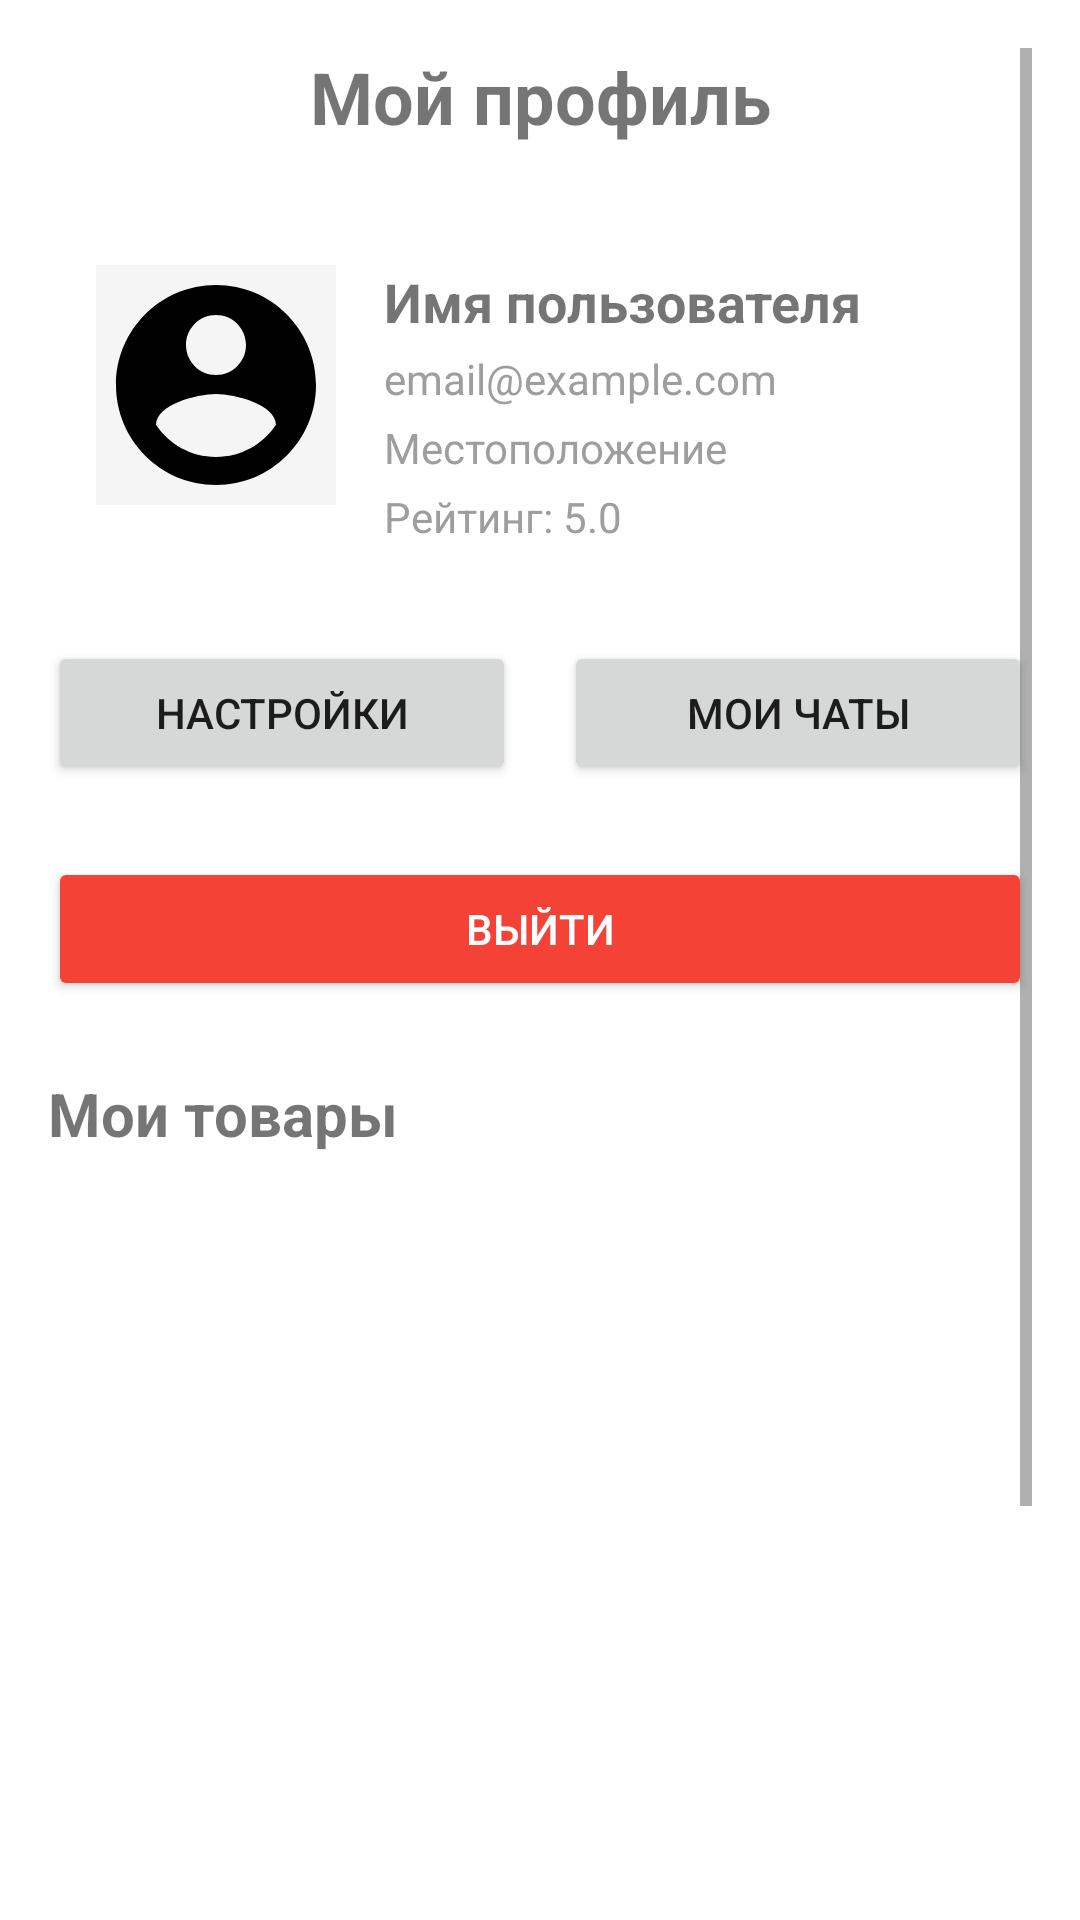

This screen was rendered from an Android layout file. Write that file and the resources it references.
<!-- AndroidManifest.xml: application theme AppTheme -->
<!-- res/layout/fragment_profile.xml -->
<?xml version="1.0" encoding="utf-8"?>
<ScrollView xmlns:android="http://schemas.android.com/apk/res/android"
    android:layout_width="match_parent"
    android:layout_height="match_parent"
    android:background="@color/white"
    android:padding="16dp">

    <LinearLayout
        android:layout_width="match_parent"
        android:layout_height="wrap_content"
        android:orientation="vertical">

        
        <TextView
            android:id="@+id/tvProfileTitle"
            android:layout_width="match_parent"
            android:layout_height="wrap_content"
            android:text="Мой профиль"
            android:textSize="24sp"
            android:textStyle="bold"
            android:gravity="center"
            android:layout_marginBottom="24dp" />

        
        <LinearLayout
            android:layout_width="match_parent"
            android:layout_height="wrap_content"
            android:orientation="horizontal"
            android:background="@drawable/profile_card_background"
            android:padding="16dp"
            android:layout_marginBottom="16dp">

            
            <ImageView
                android:id="@+id/ivUserAvatar"
                android:layout_width="80dp"
                android:layout_height="80dp"
                android:src="@drawable/ic_profile"
                android:background="@color/gray_light"
                android:scaleType="centerCrop"
                android:layout_marginEnd="16dp" />

            
            <LinearLayout
                android:layout_width="0dp"
                android:layout_height="wrap_content"
                android:layout_weight="1"
                android:orientation="vertical">

                <TextView
                    android:id="@+id/tvUserName"
                    android:layout_width="match_parent"
                    android:layout_height="wrap_content"
                    android:text="Имя пользователя"
                    android:textSize="18sp"
                    android:textStyle="bold"
                    android:layout_marginBottom="4dp" />

                <TextView
                    android:id="@+id/tvUserEmail"
                    android:layout_width="match_parent"
                    android:layout_height="wrap_content"
                    android:text="email@example.com"
                    android:textSize="14sp"
                    android:textColor="@color/gray"
                    android:layout_marginBottom="4dp" />

                <TextView
                    android:id="@+id/tvUserLocation"
                    android:layout_width="match_parent"
                    android:layout_height="wrap_content"
                    android:text="Местоположение"
                    android:textSize="14sp"
                    android:textColor="@color/gray"
                    android:layout_marginBottom="4dp" />

                <TextView
                    android:id="@+id/tvUserRating"
                    android:layout_width="match_parent"
                    android:layout_height="wrap_content"
                    android:text="Рейтинг: 5.0"
                    android:textSize="14sp"
                    android:textColor="@color/gray" />

            </LinearLayout>

        </LinearLayout>

        
        <LinearLayout
            android:layout_width="match_parent"
            android:layout_height="wrap_content"
            android:orientation="horizontal"
            android:layout_marginBottom="24dp">

            <Button
                android:id="@+id/btnSettings"
                android:layout_width="0dp"
                android:layout_height="wrap_content"
                android:layout_weight="1"
                android:text="Настройки"
                android:layout_marginEnd="8dp" />

            <Button
                android:id="@+id/btnChats"
                android:layout_width="0dp"
                android:layout_height="wrap_content"
                android:layout_weight="1"
                android:text="Мои чаты"
                android:layout_marginStart="8dp" />

        </LinearLayout>

        
        <Button
            android:id="@+id/btnLogout"
            android:layout_width="match_parent"
            android:layout_height="wrap_content"
            android:text="Выйти"
            android:backgroundTint="@color/red"
            android:textColor="@color/white"
            android:layout_marginBottom="24dp" />

        
        <TextView
            android:id="@+id/tvMyProductsTitle"
            android:layout_width="match_parent"
            android:layout_height="wrap_content"
            android:text="Мои товары"
            android:textSize="20sp"
            android:textStyle="bold"
            android:layout_marginBottom="16dp" />

        
        <TextView
            android:id="@+id/tvNoProducts"
            android:layout_width="match_parent"
            android:layout_height="wrap_content"
            android:text="У вас пока нет товаров"
            android:textSize="16sp"
            android:gravity="center"
            android:padding="16dp"
            android:visibility="gone" />

        
        <androidx.recyclerview.widget.RecyclerView
            android:id="@+id/recyclerViewUserProducts"
            android:layout_width="match_parent"
            android:layout_height="400dp"
            android:padding="8dp" />

    </LinearLayout>

</ScrollView>
<!-- resources referenced by this layout -->
<resources>
  <color name="gray">#FF9E9E9E</color>
  <color name="gray_light">#FFF5F5F5</color>
  <color name="red">#FFF44336</color>
  <color name="white">#FFFFFFFF</color>
  <!-- drawable ic_profile (drawable) -->
  <vector xmlns:android="http://schemas.android.com/apk/res/android"
      android:width="24dp"
      android:height="24dp"
      android:viewportWidth="24"
      android:viewportHeight="24">
      <path
          android:fillColor="@color/black"
          android:pathData="M12,2C6.48,2 2,6.48 2,12s4.48,10 10,10 10,-4.48 10,-10S17.52,2 12,2zM12,5c1.66,0 3,1.34 3,3s-1.34,3 -3,3 -3,-1.34 -3,-3 1.34,-3 3,-3zM12,19.2c-2.5,0 -4.71,-1.28 -6,-3.22 0.03,-1.99 4,-3.08 6,-3.08 1.99,0 5.97,1.09 6,3.08 -1.29,1.94 -3.5,3.22 -6,3.22z"/>
  </vector>
  <style name="AppTheme" parent="Theme.MaterialComponents.Light.DarkActionBar">
          
          <item name="colorPrimary">@color/black</item>
          <item name="colorPrimaryDark">@color/black</item>
          <item name="colorAccent">@color/black</item>
      </style>
  <color name="black">#FF000000</color>
</resources>
